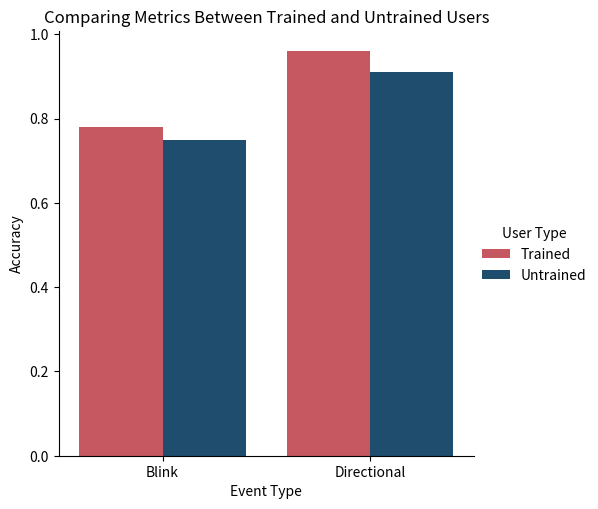

The matplotlib source for this figure:
import numpy as np
import pandas as pd
import seaborn as sns
import matplotlib.pyplot as plt

values = np.repeat([1, 0, 1, 0, 1, 0, 1, 0], [78, 22, 75, 25, 96, 4, 91, 9])
event_type = np.repeat(['Blink', 'Directional'], [200, 200])
tester_type = np.repeat(
    ['Trained', 'Untrained', 'Trained', 'Untrained'], [100, 100, 100, 100])

data = pd.DataFrame({
    'Accuracy': values,
    'Event Type': event_type,
    'User Type': tester_type
})

sns.catplot(data,
            kind='bar',
            x='Event Type',
            y='Accuracy',
            hue='User Type',
            palette=sns.color_palette(['#D94552', '#124F7B']),
            errorbar=None)
plt.title('Comparing Metrics Between Trained and Untrained Users')
plt.show()
